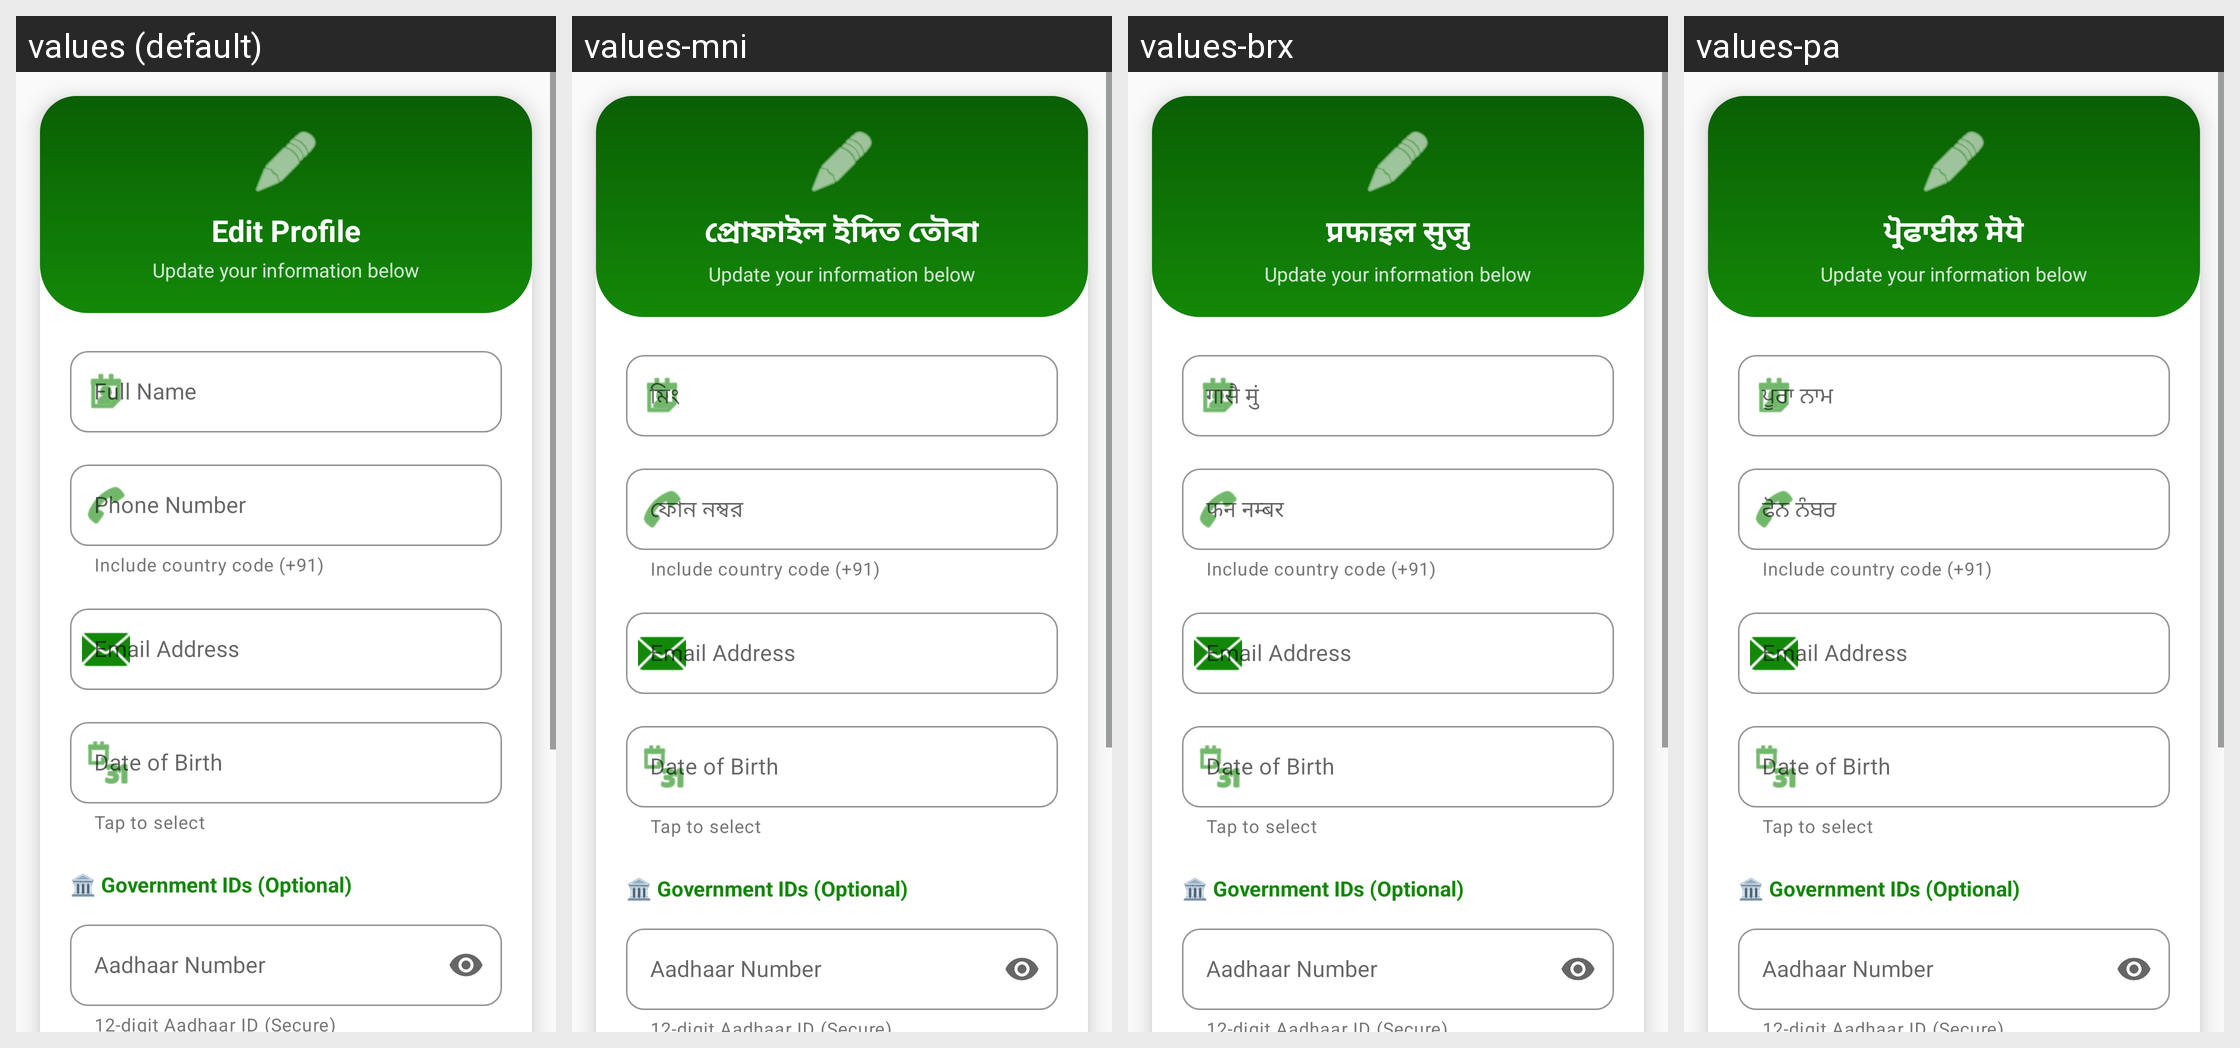

Strings drawn on this Android screen and how each of the app's shown locales translates them:
Android screen res/layout/dialog_edit_profile.xml rendered under 4 locales, left to right: values (default), values-mni, values-brx, values-pa. Device: Nexus 5 (rendered at 1080×1920; each locale shown at half size, 540×960, under a caption strip naming it); theme Theme.MittiMitra.
Other locales in the repository, not shown: values-as, values-bn, values-grt, values-gu, values-hi, values-kn, values-lus, values-ml, values-mr, values-ta, values-te.
Strings drawn on this screen, with the default value and each locale's value (text and hints the layout hard-codes, and strings that could not be matched under every locale, appear in the picture but are not listed):

edit_profile_title
  values: Edit Profile
  values-mni: প্রোফাইল ইদিত তৌবা
  values-brx: प्रफाइल सुजु
  values-pa: ਪ੍ਰੋਫਾਈਲ ਸੋਧੋ

dialog_update_info
  values: Update your information below
  values-mni: Update your information below
  values-brx: Update your information below
  values-pa: Update your information below

edit_profile_phone_hint
  values: Phone Number
  values-mni: ফোন নম্বর
  values-brx: फन नम्बर
  values-pa: ਫੋਨ ਨੰਬਰ
